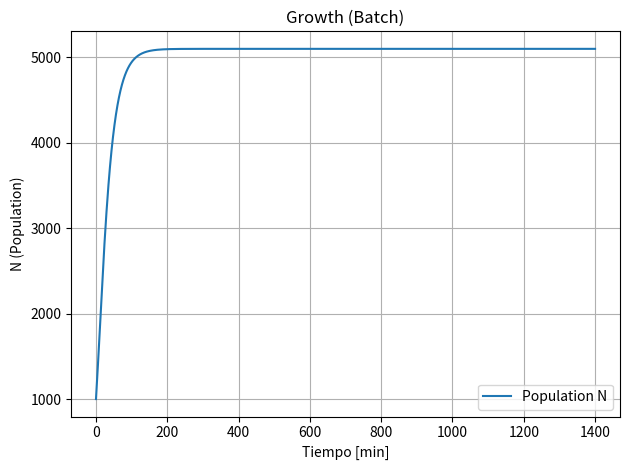

Write Python code to recreate this figure.
import numpy as np
from scipy.integrate import solve_ivp
import matplotlib.pyplot as plt

# ===== PARAMETERS ======================================================
params = {
    'phie': 100, 'vT': 728, 'vE': 5800, 'kT': 1000, 'kE': 1000,
    'wT': 4.14, 'wE': 4.14, 'wH': 948.93, 'wR': 930, 'wr': 3170,
    'bT': 1, 'bE': 1, 'bH': 1, 'bR': 1,
    'oX': 4.38, 'oR': 426.87, 'uX': 1, 'dymX': 0.1,
    'nX': 300, 'nR': 7459, 'brho': 1, 'urho': 1,
    'kH': 152219, 'hH': 4, 'gammamax': 1260, 'gammakappa': 3e8,
    'M0': 1e8, 'abx': 0, 'wG': 0, 'bG': 1, 'dymG': 0.1, 'dypG': 0, 'nG': 300,
    'kin': 1e6, 'dil': 0.01
}

# ===== INITIAL CONDITIONS ============================================
Y0 = [
    128.800216874785, 399857681.007136,                         # iS, ee
    18.9335835404491, 14.3451993941180, 0, 509.900253355542,    # mT, cT, zT, pT
    18.9335835404491, 14.3451993941181, 0, 509.900253355544,    # mE, cE, zE, pE
    3679.21387779309, 2787.58939520311, 0, 99084.8924308509,    # mH, cH, zH, pH
    2907.49568398625, 6561.50164444711, 0, 0.0169230409369701,  # mR, cR, zR, pR
    37575.7368810624, 2.62691251598020,                         # rr, R
    0, 0, 0, 0,                                                 # mG, cG, zG, pG
    1e8, 1000                                                   # xS, N
]

# ===== SYSTEM ============================================
def host_odes(t, Y):
    p = params
    (iS, ee, mT, cT, zT, pT, mE, cE, zE, pE,
     mH, cH, zH, pH, mR, cR, zR, pR, rr, R,
     mG, cG, zG, pG, xS, N) = Y

    # Differential equations with inlined rates
    diS = (pT * p['vT'] * xS) / (p['kT'] + xS) - (pE * p['vE'] * iS) / (p['kE'] + iS) - \
          ((1 / p['M0']) * (p['gammamax'] * ee) / (p['gammakappa'] + ee) * (cT + cE + cH + cR + cG)) * iS

    dee = (p['phie'] * pE * p['vE'] * iS) / (p['kE'] + iS) - \
          ((1 / p['M0']) * (p['gammamax'] * ee) / (p['gammakappa'] + ee) * (cT + cE + cH + cR + cG)) * ee - \
          p['nR'] * ((p['gammamax'] * ee) / (p['gammakappa'] + ee)) / p['nR'] * cR - \
          p['nX'] * ((p['gammamax'] * ee) / (p['gammakappa'] + ee)) / p['nX'] * (cT + cE + cH) - \
          p['nG'] * ((p['gammamax'] * ee) / (p['gammakappa'] + ee)) / p['nG'] * cG

    dmT = ((p['wT'] * ee) / (p['oX'] + ee)) - \
          ((1 / p['M0']) * (p['gammamax'] * ee) / (p['gammakappa'] + ee) * (cT + cE + cH + cR + cG) + p['dymX']) * mT + \
          ((p['gammamax'] * ee) / (p['gammakappa'] + ee)) / p['nX'] * cT - p['bT'] * R * mT + p['uX'] * cT

    dcT = -((1 / p['M0']) * (p['gammamax'] * ee) / (p['gammakappa'] + ee) * (cT + cE + cH + cR + cG)) * cT + \
          p['bT'] * R * mT - p['uX'] * cT - ((p['gammamax'] * ee) / (p['gammakappa'] + ee)) / p['nX'] * cT - p['abx'] * cT

    dzT = p['abx'] * cT - ((1 / p['M0']) * (p['gammamax'] * ee) / (p['gammakappa'] + ee) * (cT + cE + cH + cR + cG)) * zT

    dpT = ((p['gammamax'] * ee) / (p['gammakappa'] + ee)) / p['nX'] * cT - \
          ((1 / p['M0']) * (p['gammamax'] * ee) / (p['gammakappa'] + ee) * (cT + cE + cH + cR + cG)) * pT

    dmE = ((p['wE'] * ee) / (p['oX'] + ee)) - \
          ((1 / p['M0']) * (p['gammamax'] * ee) / (p['gammakappa'] + ee) * (cT + cE + cH + cR + cG) + p['dymX']) * mE + \
          ((p['gammamax'] * ee) / (p['gammakappa'] + ee)) / p['nX'] * cE - p['bE'] * R * mE + p['uX'] * cE

    dcE = -((1 / p['M0']) * (p['gammamax'] * ee) / (p['gammakappa'] + ee) * (cT + cE + cH + cR + cG)) * cE + \
          p['bE'] * R * mE - p['uX'] * cE - ((p['gammamax'] * ee) / (p['gammakappa'] + ee)) / p['nX'] * cE - p['abx'] * cE

    dzE = p['abx'] * cE - ((1 / p['M0']) * (p['gammamax'] * ee) / (p['gammakappa'] + ee) * (cT + cE + cH + cR + cG)) * zE

    dpE = ((p['gammamax'] * ee) / (p['gammakappa'] + ee)) / p['nX'] * cE - \
          ((1 / p['M0']) * (p['gammamax'] * ee) / (p['gammakappa'] + ee) * (cT + cE + cH + cR + cG)) * pE

    dmH = ((p['wH'] * ee) / (p['oX'] + ee)) / (1 + (pH / p['kH'])**p['hH']) - \
          ((1 / p['M0']) * (p['gammamax'] * ee) / (p['gammakappa'] + ee) * (cT + cE + cH + cR + cG) + p['dymX']) * mH + \
          ((p['gammamax'] * ee) / (p['gammakappa'] + ee)) / p['nX'] * cH - p['bH'] * R * mH + p['uX'] * cH

    dcH = -((1 / p['M0']) * (p['gammamax'] * ee) / (p['gammakappa'] + ee) * (cT + cE + cH + cR + cG)) * cH + \
          p['bH'] * R * mH - p['uX'] * cH - ((p['gammamax'] * ee) / (p['gammakappa'] + ee)) / p['nX'] * cH - p['abx'] * cH

    dzH = p['abx'] * cH - ((1 / p['M0']) * (p['gammamax'] * ee) / (p['gammakappa'] + ee) * (cT + cE + cH + cR + cG)) * zH

    dpH = ((p['gammamax'] * ee) / (p['gammakappa'] + ee)) / p['nX'] * cH - \
          ((1 / p['M0']) * (p['gammamax'] * ee) / (p['gammakappa'] + ee) * (cT + cE + cH + cR + cG)) * pH

    dmR = ((p['wR'] * ee) / (p['oR'] + ee)) - \
          ((1 / p['M0']) * (p['gammamax'] * ee) / (p['gammakappa'] + ee) * (cT + cE + cH + cR + cG) + p['dymX']) * mR + \
          ((p['gammamax'] * ee) / (p['gammakappa'] + ee)) / p['nR'] * cR - p['bR'] * R * mR + p['uX'] * cR

    dcR = -((1 / p['M0']) * (p['gammamax'] * ee) / (p['gammakappa'] + ee) * (cT + cE + cH + cR + cG)) * cR + \
          p['bH'] * R * mR - p['uX'] * cR - ((p['gammamax'] * ee) / (p['gammakappa'] + ee)) / p['nR'] * cR - p['abx'] * cR

    dzR = p['abx'] * cR - ((1 / p['M0']) * (p['gammamax'] * ee) / (p['gammakappa'] + ee) * (cT + cE + cH + cR + cG)) * zR

    dpR = ((p['gammamax'] * ee) / (p['gammakappa'] + ee)) / p['nR'] * cR - \
          ((1 / p['M0']) * (p['gammamax'] * ee) / (p['gammakappa'] + ee) * (cT + cE + cH + cR + cG)) * pR - \
          p['brho'] * pR * rr + p['urho'] * R

    drr = (p['wr'] * ee) / (p['oR'] + ee) - \
          ((1 / p['M0']) * (p['gammamax'] * ee) / (p['gammakappa'] + ee) * (cT + cE + cH + cR + cG)) * rr - \
          p['brho'] * pR * rr + p['urho'] * R

    dR = p['brho'] * pR * rr - p['urho'] * R - \
         ((1 / p['M0']) * (p['gammamax'] * ee) / (p['gammakappa'] + ee) * (cT + cE + cH + cR + cG)) * R + \
         ((p['gammamax'] * ee) / (p['gammakappa'] + ee)) * (cT / p['nX'] + cE / p['nX'] + cH / p['nX'] + cR / p['nR'] + cG / p['nG']) - \
         (p['bT'] * R * mT + p['bE'] * R * mE + p['bH'] * R * mH + p['bR'] * R * mR + p['bG'] * R * mG) + \
         p['uX'] * (cT + cE + cH + cR + cG)

    dmG = ((p['wG'] * ee) / (p['oX'] + ee)) - \
          ((1 / p['M0']) * (p['gammamax'] * ee) / (p['gammakappa'] + ee) * (cT + cE + cH + cR + cG) + p['dymG']) * mG + \
          ((p['gammamax'] * ee) / (p['gammakappa'] + ee)) / p['nG'] * cG - p['bG'] * R * mG + p['uX'] * cG

    dcG = -((1 / p['M0']) * (p['gammamax'] * ee) / (p['gammakappa'] + ee) * (cT + cE + cH + cR + cG)) * cG + \
          p['bG'] * R * mG - p['uX'] * cG - ((p['gammamax'] * ee) / (p['gammakappa'] + ee)) / p['nG'] * cG - p['abx'] * cG

    dzG = p['abx'] * cG - ((1 / p['M0']) * (p['gammamax'] * ee) / (p['gammakappa'] + ee) * (cT + cE + cH + cR + cG)) * zG

    dpG = ((p['gammamax'] * ee) / (p['gammakappa'] + ee)) / p['nG'] * cG - \
          ((1 / p['M0']) * (p['gammamax'] * ee) / (p['gammakappa'] + ee) * (cT + cE + cH + cR + cG) + p['dypG']) * pG

    dxS = -((p['vT'] * xS * pT) / (p['kT'] + xS)) * N
    if xS <= 0 and dxS < 0:
      dxS = 0.0

    dN = N * ee * p['gammamax'] * (cT + cE + cH + cR + cG) / (p['M0'] * (ee + p['gammakappa']))


    return [
        diS, dee, dmT, dcT, dzT, dpT, dmE, dcE, dzE, dpE,
        dmH, dcH, dzH, dpH, dmR, dcR, dzR, dpR, drr, dR,
        dmG, dcG, dzG, dpG, dxS, dN
    ]

# ===== SIMULATION ========================================================
# Usar Radau con tolerancias ajustadas
sol = solve_ivp(
    host_odes,
    t_span=(0, 1400),
    y0=Y0,
    t_eval=np.linspace(0, 1400, 1000),
    method='Radau',
    rtol=1e-6,
    atol=1e-9
)


# ===== PLOT =======================================================
plt.plot(sol.t, sol.y[25], label='Population N')
plt.xlabel("Tiempo [min]")
plt.ylabel("N (Population)")
plt.title("Growth (Batch)")
plt.legend()
plt.grid(True)
plt.tight_layout()
plt.savefig("host.png", dpi=300)

# ===== SAVING DATA ==========================================
# List of variables
var_names = [
    "iS", "ee", "mT", "cT", "zT", "pT", "mE", "cE", "zE", "pE",
    "mH", "cH", "zH", "pH", "mR", "cR", "zR", "pR", "rr", "R",
    "mG", "cG", "zG", "pG", "xS", "N"
]

# End values of every variable
final_values = sol.y[:, -1]

# Create a dictionary for final results
final_state = dict(zip(var_names, final_values))

# Variables with less 200 molecules
low_molecules = {k: v for k, v in final_state.items() if v < 200}

# Show results
print("\n--- End time molecules species ---")
for k, v in final_state.items():
    print(f"{k}: {v:.2f}")

print("\n--- Variables - less 200 molecules ---")
for k, v in low_molecules.items():
    print(f"{k}: {v:.2f}")
